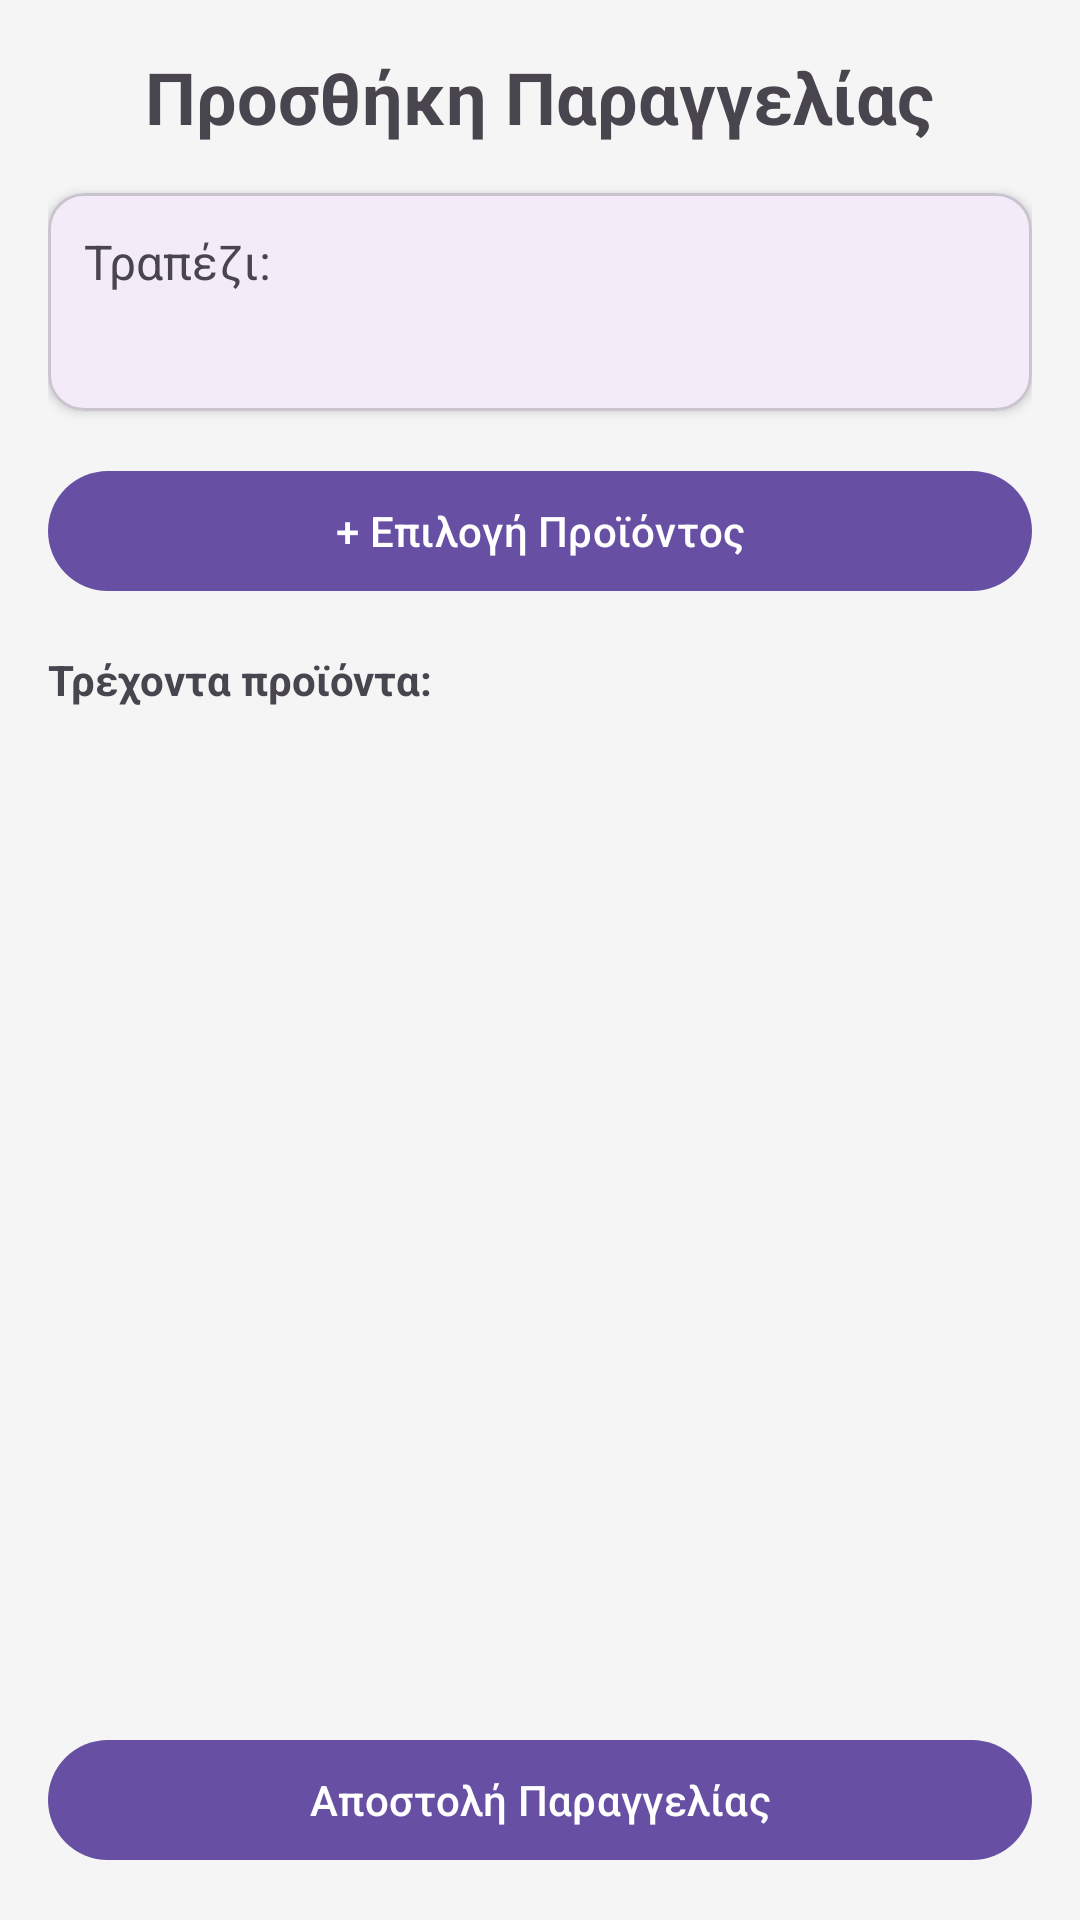

This screen was rendered from an Android layout file. Write that file and the resources it references.
<!-- AndroidManifest.xml: application theme Theme.Paragelia -->
<!-- res/layout/activity_add_to_table.xml -->
<?xml version="1.0" encoding="utf-8"?>
<LinearLayout xmlns:android="http://schemas.android.com/apk/res/android"
    xmlns:app="http://schemas.android.com/apk/res-auto"
    android:layout_width="match_parent"
    android:layout_height="match_parent"
    android:orientation="vertical"
    android:padding="16dp"
    android:background="#F5F5F5">

    <TextView
        android:layout_width="wrap_content"
        android:layout_height="wrap_content"
        android:text="Προσθήκη Παραγγελίας"
        android:textSize="24sp"
        android:textStyle="bold"
        android:layout_gravity="center"
        android:layout_marginBottom="16dp" />

    <com.google.android.material.card.MaterialCardView
        android:layout_width="match_parent"
        android:layout_height="wrap_content"
        app:cardCornerRadius="12dp"
        app:cardElevation="2dp"
        android:layout_marginBottom="16dp">

        <LinearLayout
            android:layout_width="match_parent"
            android:layout_height="wrap_content"
            android:orientation="vertical"
            android:padding="12dp">

            <TextView
                android:layout_width="wrap_content"
                android:layout_height="wrap_content"
                android:text="Τραπέζι:"
                android:textSize="16sp" />

            <TextView
                android:id="@+id/tvTableNumber"
                android:layout_width="wrap_content"
                android:layout_height="wrap_content"
                android:text=""
                android:textSize="20sp"
                android:textStyle="bold"
                android:textColor="#2C3E50" />
        </LinearLayout>
    </com.google.android.material.card.MaterialCardView>

    <com.google.android.material.button.MaterialButton
        android:id="@+id/btnSelectProduct"
        style="@style/Widget.Material3.Button"
        android:layout_width="match_parent"
        android:layout_height="wrap_content"
        android:text="+ Επιλογή Προϊόντος"
        android:layout_marginBottom="16dp" />

    <TextView
        android:layout_width="wrap_content"
        android:layout_height="wrap_content"
        android:text="Τρέχοντα προϊόντα:"
        android:textStyle="bold"
        android:layout_marginBottom="8dp" />

    <androidx.recyclerview.widget.RecyclerView
        android:id="@+id/itemsRecyclerView"
        android:layout_width="match_parent"
        android:layout_height="0dp"
        android:layout_weight="1"
        android:layout_marginBottom="16dp" />

    <com.google.android.material.button.MaterialButton
        android:id="@+id/btnSubmit"
        style="@style/Widget.Material3.Button"
        android:layout_width="match_parent"
        android:layout_height="wrap_content"
        android:text="Αποστολή Παραγγελίας" />
</LinearLayout>
<!-- resources referenced by this layout -->
<resources>
  <style name="Theme.Paragelia" parent="Base.Theme.Paragelia" />
  <style name="Base.Theme.Paragelia" parent="Theme.Material3.DayNight.NoActionBar">
          
          
      </style>
</resources>
